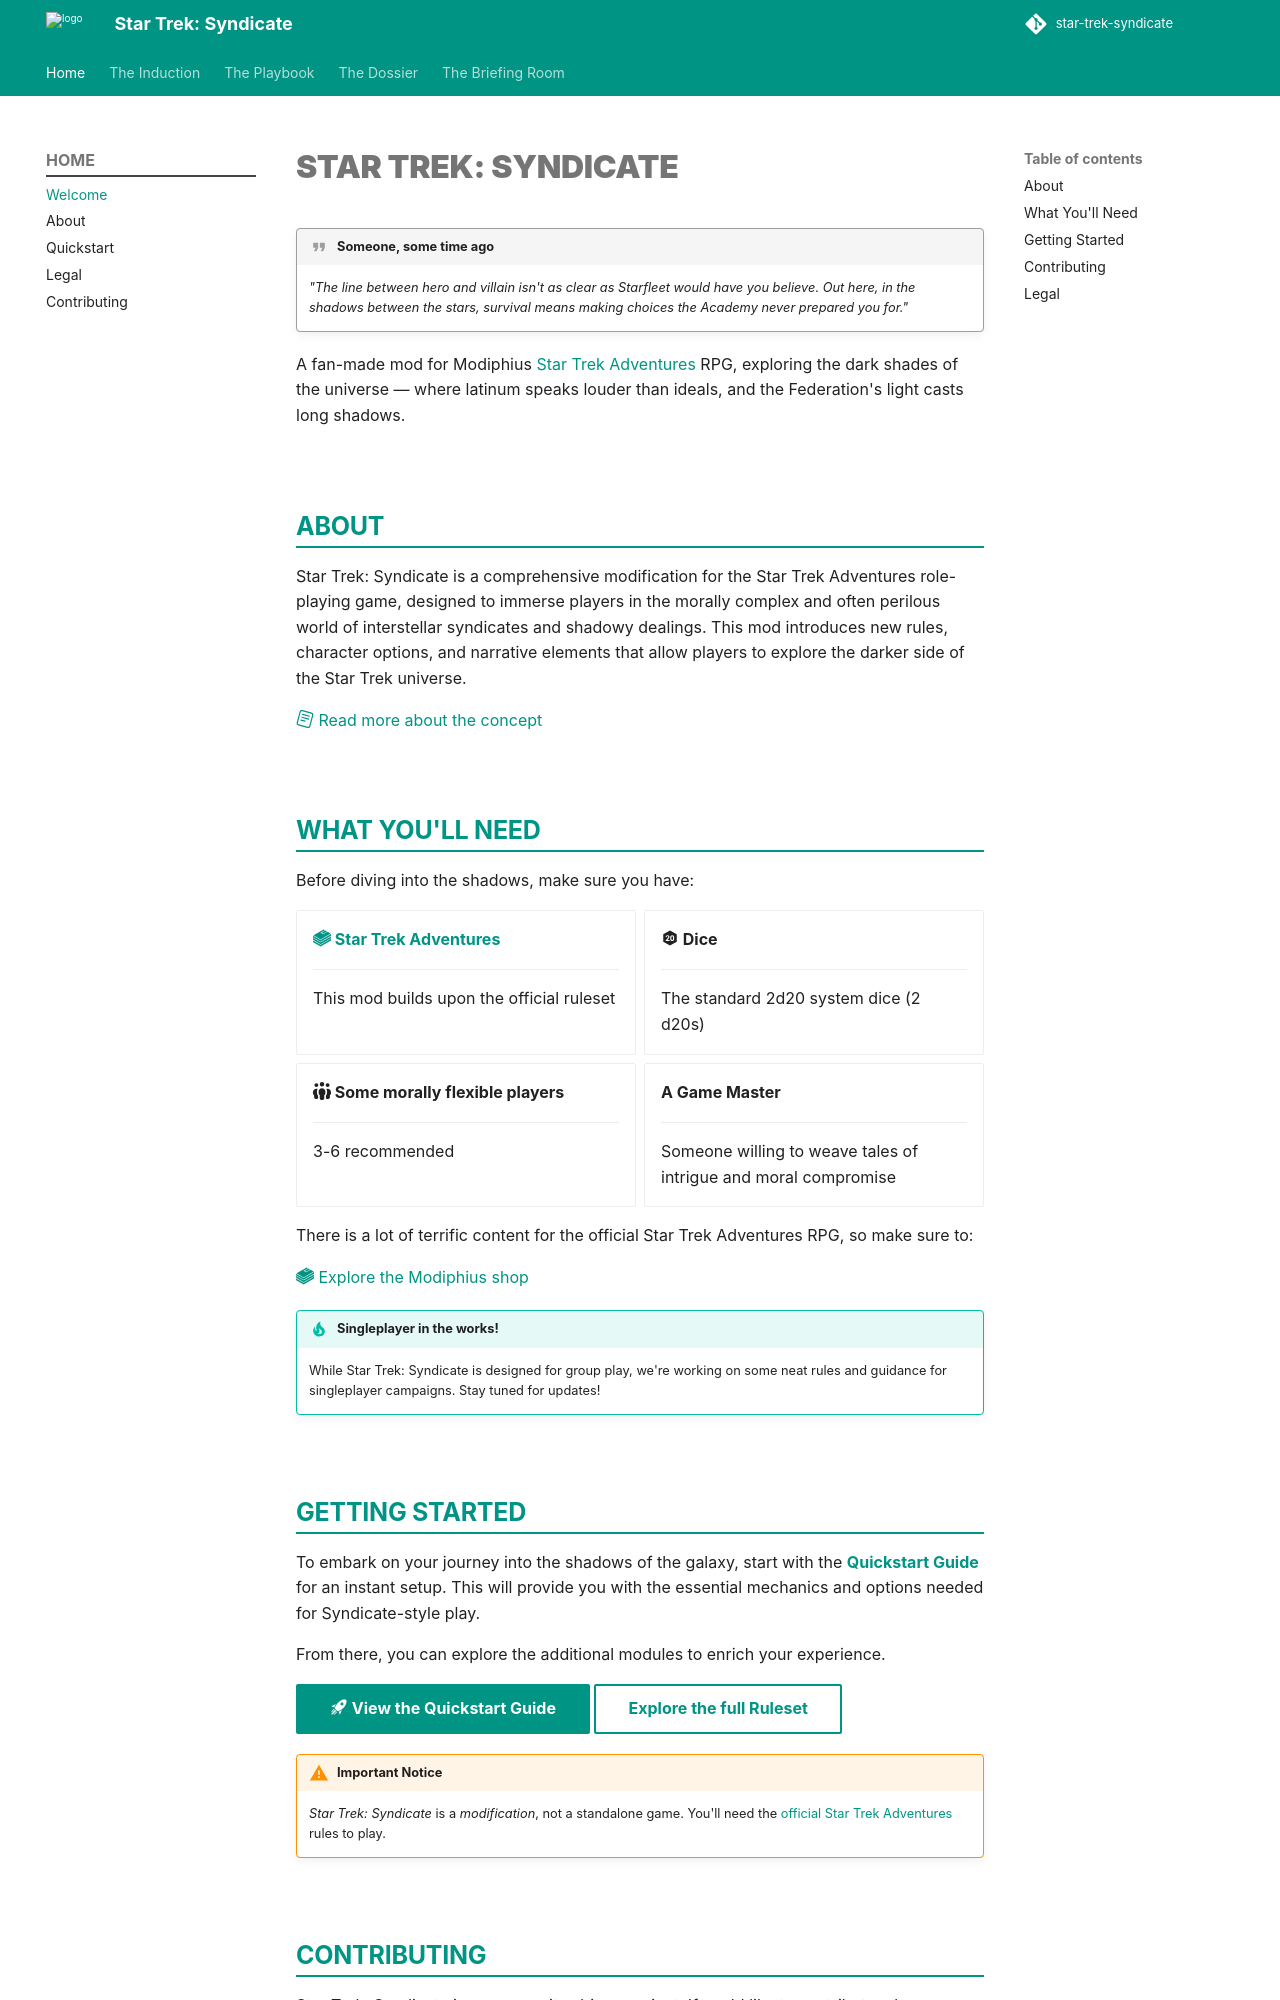

repository: starfleet-technology/star-trek-syndicate · page: index.html · generator: mkdocs

# Star Trek: Syndicate 

> *"The line between hero and villain isn't as clear as Starfleet would have you believe. Out here, in the shadows between the stars, survival means making choices the Academy never prepared you for."*

A fan-made mod for Modiphius Star Trek Adventures RPG, exploring the dark shades of the universe — where latinum speaks louder than ideals, and the Federation's light casts long shadows.

---

## 🌌 About

Star Trek: Syndicate is a comprehensive modification for the Star Trek Adventures role-playing game, designed to immerse players in the morally complex and often perilous world of interstellar syndicates and shadowy dealings. This mod introduces new rules, character options, and narrative elements that allow players to explore the darker side of the Star Trek universe.

[:fontawesome-solid-paper-plane: Explore more about the concept](#){ .md-button }

---

## 📦 What You'll Need

Before diving into the shadows, make sure you have:

- **Star Trek Adventures** (2nd Edition recommended) — This mod builds upon the official ruleset
- **Dice** — The standard 2d20 system dice (d6s and d20s)
- **Character sheets** — Modified versions provided in this supplement
- **A crew of morally flexible players** — 3-6 recommended
- **A Game Master** — Someone willing to weave tales of intrigue and moral compromise

---

## 🚀 Getting Started

To embark on your journey into the shadows of the galaxy, start with the **Core Rules** module. This will provide you with the essential mechanics and options needed for Syndicate-style play. From there, you can explore additional modules to enrich your experience.

!!! warning "Important Notice"

    *Star Trek: Syndicate* is a *modification*, not a standalone game. 
    You'll need the official **Star Trek Adventures** rules to play.

---
